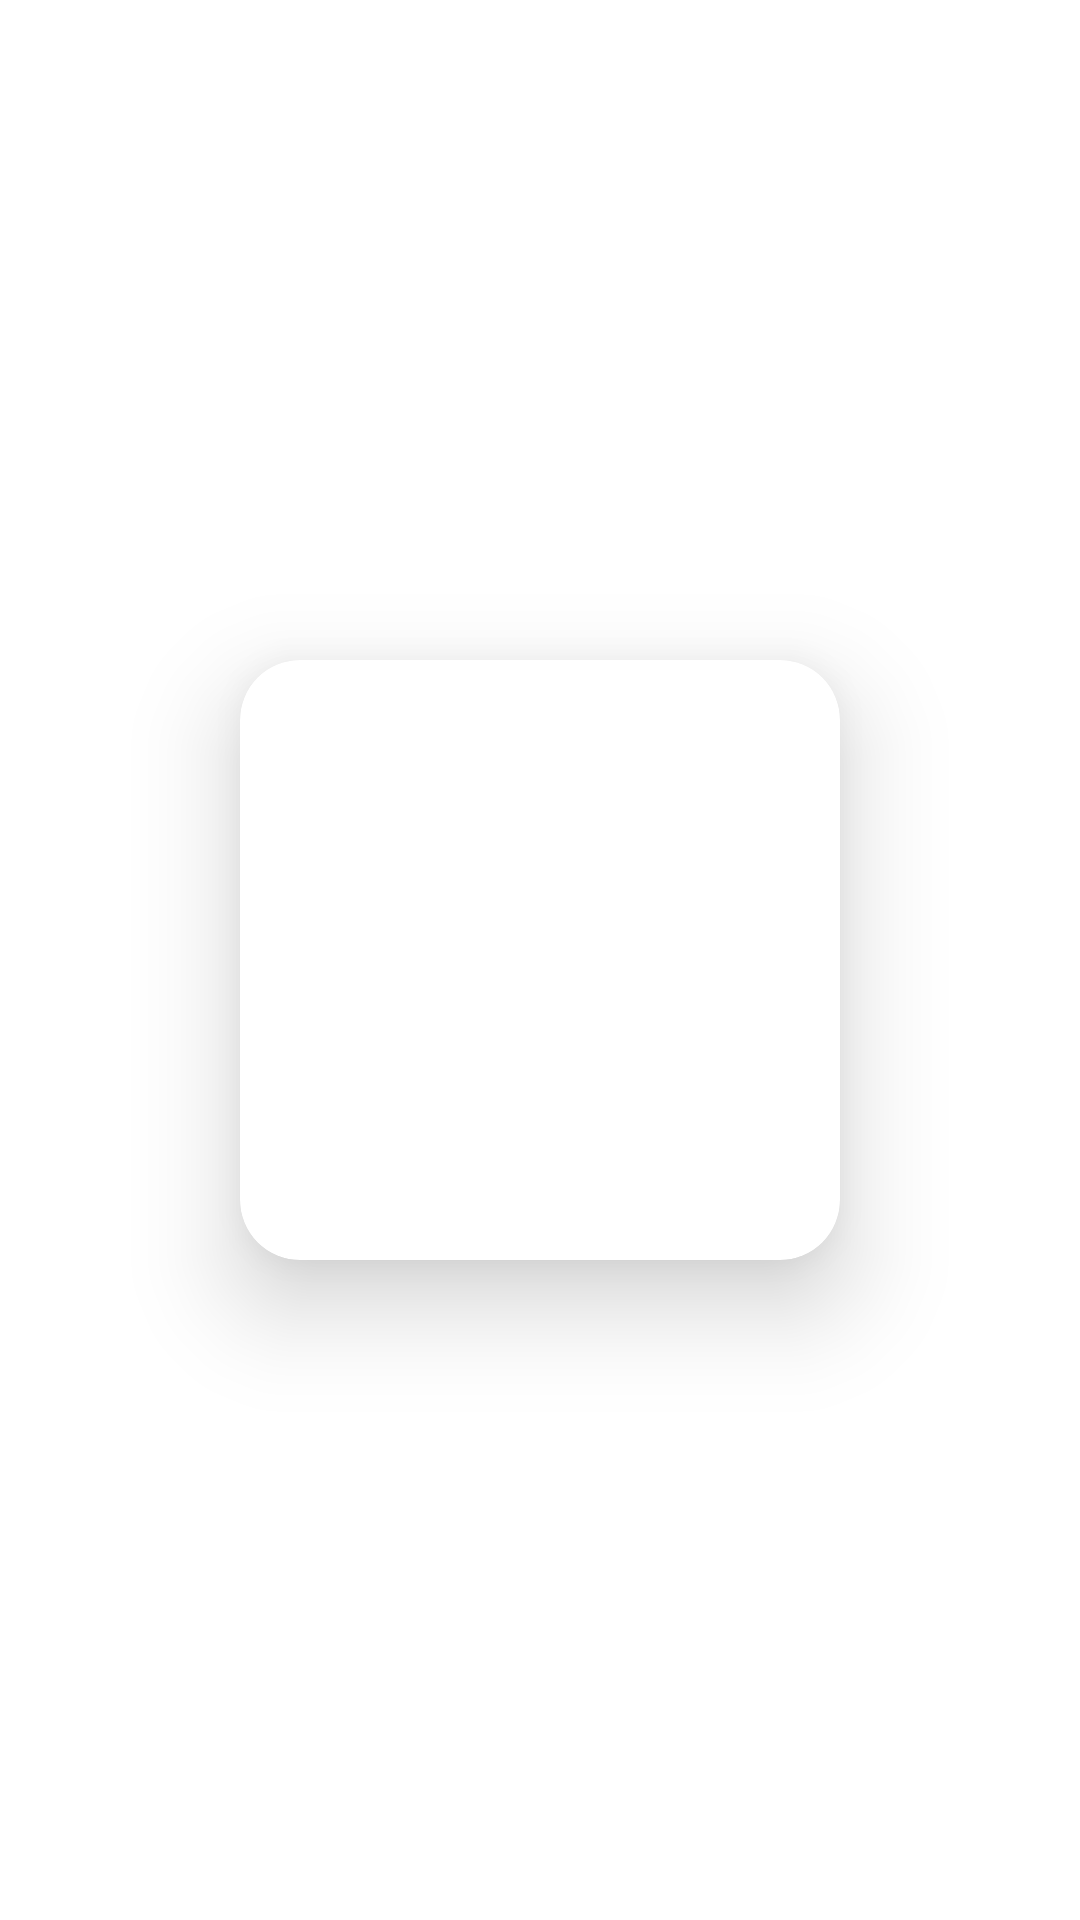

This screen was rendered from an Android layout file. Write that file and the resources it references.
<!-- AndroidManifest.xml: application theme Theme.BarodeGeneratorScanner -->
<!-- res/layout/activity_barcode_generated.xml -->
<?xml version="1.0" encoding="utf-8"?>
<RelativeLayout xmlns:android="http://schemas.android.com/apk/res/android"
    xmlns:app="http://schemas.android.com/apk/res-auto"
    xmlns:tools="http://schemas.android.com/tools"
    android:layout_width="match_parent"
    android:layout_height="match_parent"
    tools:context=".Barcode_generated">


    <TextView
        android:id="@+id/text"
        android:layout_width="match_parent"
        android:layout_marginLeft="20dp"
        android:layout_marginRight="20dp"
        android:layout_marginTop="100dp"
        android:text=""
        android:gravity="center"
        android:textColor="@color/black"
        android:textSize="25dp"
        android:layout_height="wrap_content"/>


    <androidx.cardview.widget.CardView
        android:layout_width="200dp"
        android:layout_centerInParent="true"
        android:padding="20dp"
        app:cardBackgroundColor="@color/white"
        app:cardCornerRadius="20dp"
        app:cardElevation="20dp"
        android:layout_height="200dp">

        <ImageView
            android:id="@+id/barcode_img"
            android:layout_width="match_parent"
            android:layout_height="match_parent"
            />

    </androidx.cardview.widget.CardView>






    <TextView
        android:id="@+id/generate"
        android:layout_width="match_parent"
        android:text="Genrate"
        android:gravity="center"
        android:textSize="25dp"
        android:background="@color/teal_700"
        android:textColor="@color/white"
        android:padding="10dp"
        android:visibility="gone"
        android:layout_alignParentBottom="true"
        android:layout_marginBottom="20dp"
        android:layout_marginRight="20dp"
        android:layout_marginLeft="20dp"
        android:layout_height="wrap_content"/>



</RelativeLayout>
<!-- resources referenced by this layout -->
<resources>
  <style name="Theme.BarodeGeneratorScanner" parent="Theme.MaterialComponents.DayNight.DarkActionBar">
          
          <item name="colorPrimary">@color/purple_500</item>
          <item name="colorPrimaryVariant">@color/purple_700</item>
          <item name="colorOnPrimary">@color/white</item>
          
          <item name="colorSecondary">@color/teal_200</item>
          <item name="colorSecondaryVariant">@color/teal_700</item>
          <item name="colorOnSecondary">@color/black</item>
          
          <item name="android:statusBarColor" tools:targetApi="l">?attr/colorPrimaryVariant</item>
          
      </style>
  <!-- not gathered from this repository: default colours our renderer supplied (Android Studio template values) -->
  <color name="purple_500">#FF6200EE</color>
  <color name="purple_700">#FF3700B3</color>
  <color name="teal_200">#FF03DAC5</color>
  <color name="teal_700">#FF018786</color>
  <color name="black">#FF000000</color>
  <color name="white">#FFFFFFFF</color>
</resources>
